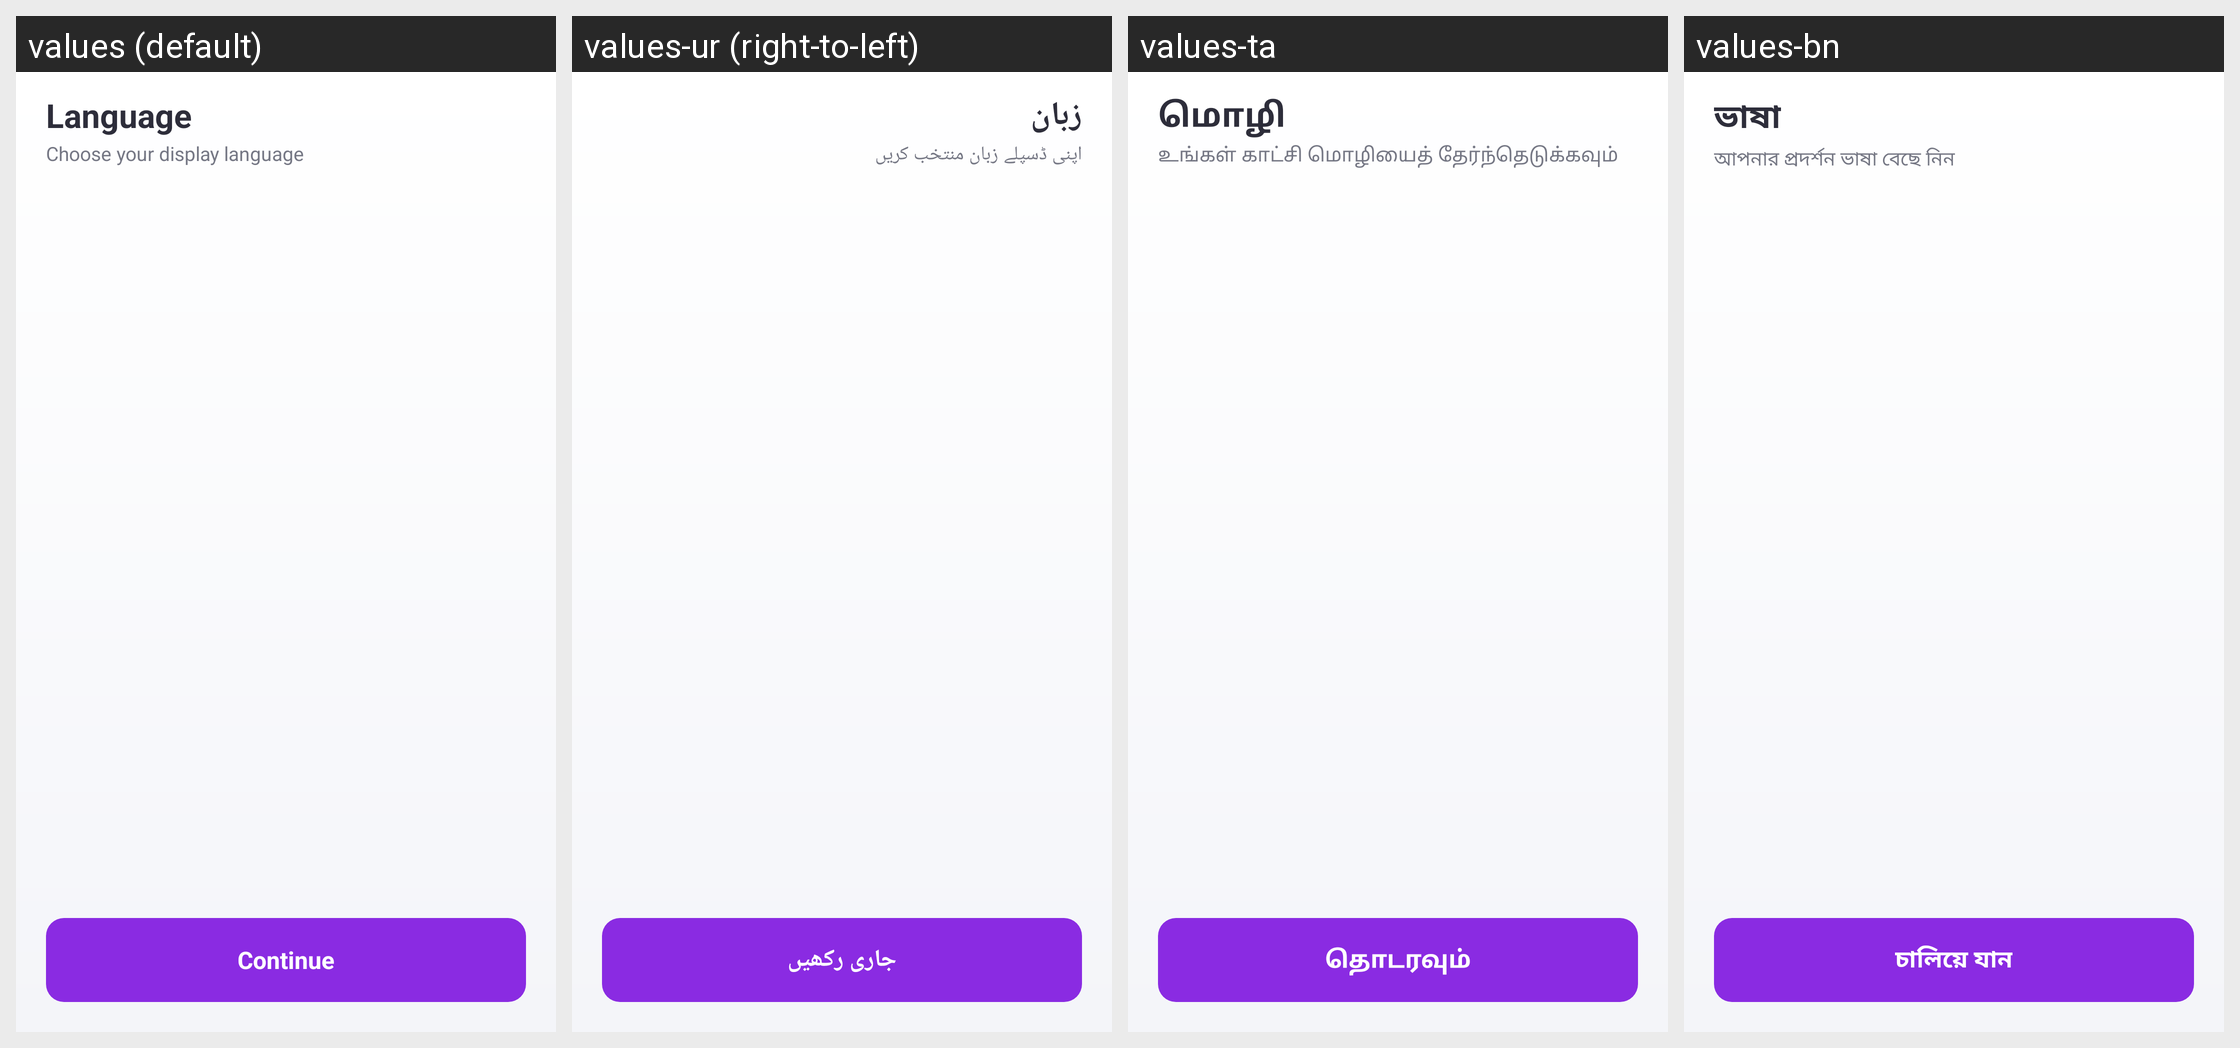

Here is an Android app screen in its default locale and in the app's own translations. Write out the translated-string differences for the strings that appear on this screen.
Android screen res/layout/activity_language.xml rendered under 4 locales, left to right: values (default), values-ur (right-to-left), values-ta, values-bn. Device: Nexus 5 (rendered at 1080×1920; each locale shown at half size, 540×960, under a caption strip naming it); theme Theme.StyleSwap.
Other locales in the repository, not shown: values-ar, values-de, values-es, values-fr, values-hi, values-in, values-it, values-ja, values-ko, values-mr, values-pt, values-ru, values-th, values-tr, values-vi, values-zh.
Strings drawn on this screen, with the default value and each locale's value (text and hints the layout hard-codes, and strings that could not be matched under every locale, appear in the picture but are not listed):

language_title
  values: Language
  values-ur: زبان
  values-ta: மொழி
  values-bn: ভাষা

language_subtitle
  values: Choose your display language
  values-ur: اپنی ڈسپلے زبان منتخب کریں
  values-ta: உங்கள் காட்சி மொழியைத் தேர்ந்தெடுக்கவும்
  values-bn: আপনার প্রদর্শন ভাষা বেছে নিন

lang_continue
  values: Continue
  values-ur: جاری رکھیں
  values-ta: தொடரவும்
  values-bn: চালিয়ে যান
